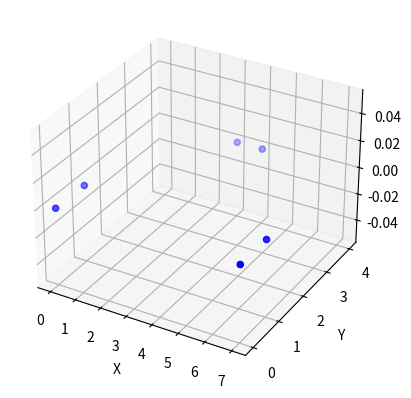

Python code for this plot: (Note: this script raises an exception after producing the figure.)
# -*- coding: utf-8 -*-
"""
Spyder Editor

This is a temporary script file.

"""
[redacted]

from math import sin, cos
from scipy import optimize
from numpy import *
import numpy as np
import os
import matplotlib.pyplot as plt
from mpl_toolkits.mplot3d import Axes3D
os.system('clear') 

'杆长'
l1 = 10
l2 = 10
l3 = 12
l4 = 12
l5 = 10
l6 = 10

'前盾铰接点在前盾坐标系下坐标'
Pd = np.matrix([[0,0,0],
                [7,0,0],
                [7,1,0],
                [4,4,0],
                [3,4,0],
                [0,1,0]
                ])

'支撑盾铰接点在前盾坐标系下坐标'
Qe = np.matrix([[0,0,0],
                [1,0,0],
                [5,2,0],
                [5,3,0],
                [2,5,0],
                [1,1,0]
            ])
'''
'求质心点'
dataAp = np.matrix([sum(dataA[:,0])/6,sum(dataA[:,1])/6,0])
dataBp = np.matrix([sum(dataB[:,0])/6,sum(dataB[:,1])/6,0])
'质心化后的坐标'
dataA = dataA - dataAp
dataB = dataB - dataBp
 
H = np.matrix([[0,0,0],
               [0,0,0],
               [0,0,0]
             ])

for i in range(0,5):
    H = H + dataA[i,:].T*dataB[i,:]


#print(dataA),print(dataB)
#print(H)
u,sigma,vt=linalg.svd(H)
#print(u),print(vt)
print(vt*u.T)

'''
ax = plt.subplot(111, projection='3d')  #创建一个三维的绘图工程
#  将数据点分成三部分画，在颜色上有区分度
ax.scatter(Pd[:,0], Pd[:,1], 0, c='b')  #绘制前盾数据点
#ax.scatter(dataB[:,0], dataB[:,1], 0, c='r')  #绘制支撑盾数据点

ax.set_zlabel('Z')  #坐标轴
ax.set_ylabel('Y')
ax.set_xlabel('X')

plt.show()

              
'方程定义'
def f(x):
    '''x1,x2,x3,x4,x5,x6,x7,x8,x9,x10,x11,x12,x13,x14,x15 = x.tolist()
    '''
    t1,t2,t3,yaw,roll,pitch = x.tolist()
    '''
    r11 = int(x1)
    r12 = int(x2)
    r13 = int(x3)
    r21 = int(x4)
    r22 = int(x5)
    r23 = int(x6)
    r31 = int(x7)
    r32 = int(x8)
    r33 = int(x9)
    '''
       
    
    R3 = np.matrix([[np.cos(yaw),-np.sin(yaw),0],
            		[np.sin(yaw),np.cos(yaw),0],
            		[0,0,1]])
    R2 = np.matrix([[np.cos(roll),0,np.sin(roll)],
            		[0,1,0],
            		[-np.sin(roll),0,np.cos(roll)]])
    R1 = np.matrix([[1,0,0],
            		[0,np.cos(pitch),-np.sin(pitch)],
            		[0,np.sin(pitch),np.cos(pitch)]])
    Cbn = (R2*R1*R3).I
    #print(Cbn)
    
    r11 = Cbn[0,0]
    r12 = Cbn[0,1]
    r13 = Cbn[0,2]
    r21 = Cbn[1,0]
    r22 = Cbn[1,1]
    r23 = Cbn[1,2]
    r31 = Cbn[2,0]
    r32 = Cbn[2,1]
    r33 = Cbn[2,2]
            
    return [                   
            r11*r11 + r21*r21 + r31*r31 -1,
            r12*r12 + r22*r22 + r32*r32 -1,
            r13*r13 + r23*r23 + r33*r33 -1,
            r11*r12 + r21*r22 + r31*r32,
            r12*r13 + r22*r23 + r32*r33,
            r11*r13 + r21*r23 + r31*r33,
            pow((r11*Qe[0,0]+r12*Qe[0,1]+t1-Pd[0,1]),2)+pow((r21*Qe[0,0]+r22*Qe[0,1]+t2-Pd[0,1]),2)+pow((r31*Qe[0,0]+r32*Qe[0,1]+t3),2)-pow(l1,2),
            pow((r11*Qe[1,0]+r12*Qe[1,1]+t1-Pd[1,1]),2)+pow((r21*Qe[1,0]+r22*Qe[1,1]+t2-Pd[1,1]),2)+pow((r31*Qe[1,0]+r32*Qe[1,1]+t3),2)-pow(l2,2),
            pow((r11*Qe[2,0]+r12*Qe[2,1]+t1-Pd[2,1]),2)+pow((r21*Qe[2,0]+r22*Qe[2,1]+t2-Pd[2,1]),2)+pow((r31*Qe[2,0]+r32*Qe[2,1]+t3),2)-pow(l3,2),
            pow((r11*Qe[3,0]+r12*Qe[3,1]+t1-Pd[3,1]),2)+pow((r21*Qe[3,0]+r22*Qe[3,1]+t2-Pd[3,1]),2)+pow((r31*Qe[3,0]+r32*Qe[3,1]+t3),2)-pow(l4,2),
            pow((r11*Qe[4,0]+r12*Qe[4,1]+t1-Pd[4,1]),2)+pow((r21*Qe[4,0]+r22*Qe[4,1]+t2-Pd[4,1]),2)+pow((r31*Qe[4,0]+r32*Qe[4,1]+t3),2)-pow(l5,2),
            pow((r11*Qe[5,0]+r12*Qe[5,1]+t1-Pd[5,1]),2)+pow((r21*Qe[5,0]+r22*Qe[5,1]+t2-Pd[5,1]),2)+pow((r31*Qe[5,0]+r32*Qe[5,1]+t3),2)-pow(l6,2)
            ]
# f 计算方程组的误差
result = optimize.fsolve(f,[1,6,5,20,20,20])

print(result)
print(f(result))
#print f(result)